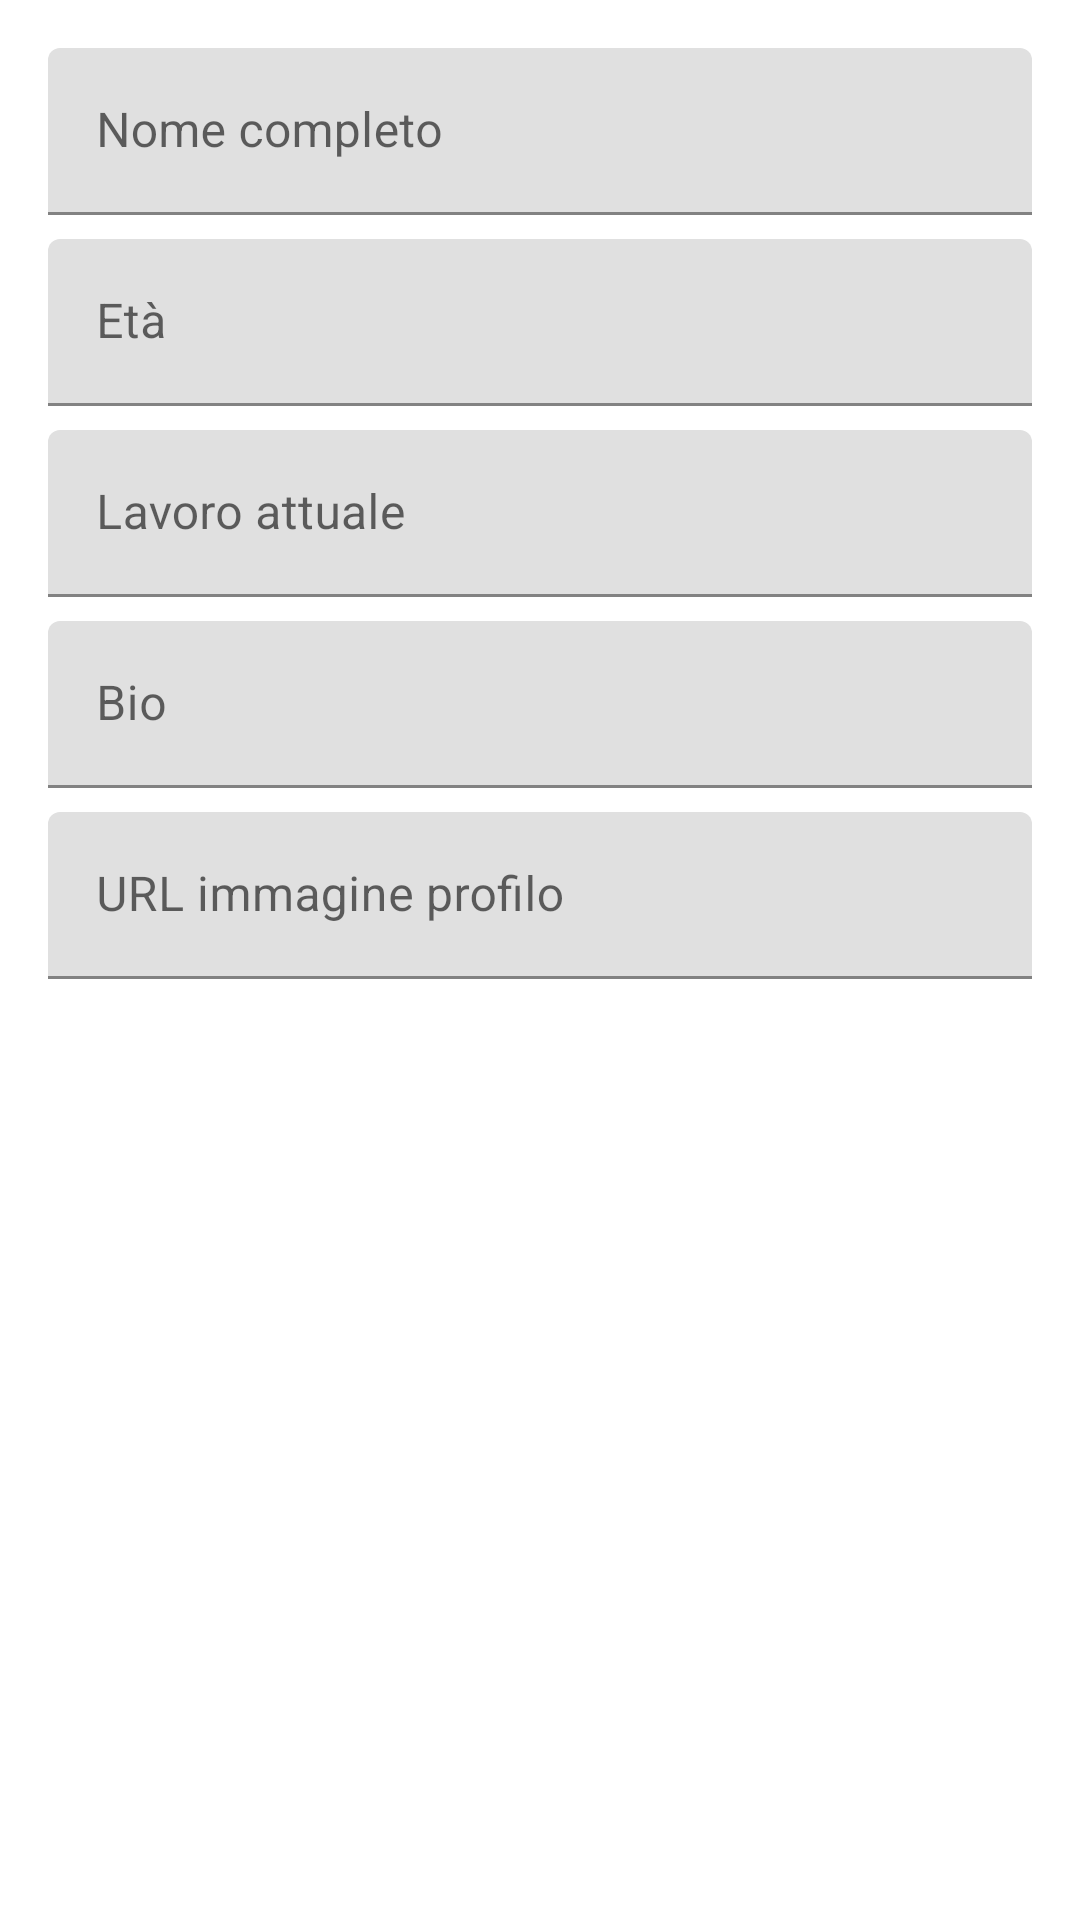

Android layout source for this screen:
<!-- AndroidManifest.xml: application theme Theme.MyApplication -->
<!-- res/layout/dialog_edit_profile.xml -->
<?xml version="1.0" encoding="utf-8"?>
<LinearLayout xmlns:android="http://schemas.android.com/apk/res/android"
    android:layout_width="match_parent"
    android:layout_height="wrap_content"
    android:orientation="vertical"
    android:padding="16dp">

    <com.google.android.material.textfield.TextInputLayout
        android:layout_width="match_parent"
        android:layout_height="wrap_content"
        android:layout_marginBottom="8dp"
        android:hint="Nome completo">

        <com.google.android.material.textfield.TextInputEditText
            android:id="@+id/editTextName"
            android:layout_width="match_parent"
            android:layout_height="wrap_content"
            android:inputType="textPersonName"/>
    </com.google.android.material.textfield.TextInputLayout>

    <com.google.android.material.textfield.TextInputLayout
        android:layout_width="match_parent"
        android:layout_height="wrap_content"
        android:layout_marginBottom="8dp"
        android:hint="Età">

        <com.google.android.material.textfield.TextInputEditText
            android:id="@+id/editTextAge"
            android:layout_width="match_parent"
            android:layout_height="wrap_content"
            android:inputType="number"/>
    </com.google.android.material.textfield.TextInputLayout>

    <com.google.android.material.textfield.TextInputLayout
        android:layout_width="match_parent"
        android:layout_height="wrap_content"
        android:layout_marginBottom="8dp"
        android:hint="Lavoro attuale">

        <com.google.android.material.textfield.TextInputEditText
            android:id="@+id/editTextJob"
            android:layout_width="match_parent"
            android:layout_height="wrap_content"
            android:inputType="textAutoComplete"/>
    </com.google.android.material.textfield.TextInputLayout>

    <com.google.android.material.textfield.TextInputLayout
        android:layout_width="match_parent"
        android:layout_height="wrap_content"
        android:layout_marginBottom="8dp"
        android:hint="Bio">
        <com.google.android.material.textfield.TextInputEditText
            android:id="@+id/editTextBio"
            android:layout_width="match_parent"
            android:layout_height="wrap_content"
            android:inputType="textMultiLine"
            android:maxLines="3"/>
    </com.google.android.material.textfield.TextInputLayout>

    <com.google.android.material.textfield.TextInputLayout
        android:layout_width="match_parent"
        android:layout_height="wrap_content"
        android:layout_marginBottom="8dp"
        android:hint="URL immagine profilo">
        <com.google.android.material.textfield.TextInputEditText
            android:id="@+id/editTextProfileImage"
            android:layout_width="match_parent"
            android:layout_height="wrap_content"
            android:inputType="textUri"/>
    </com.google.android.material.textfield.TextInputLayout>
</LinearLayout>
<!-- resources referenced by this layout -->
<resources>
  <style name="Theme.MyApplication" parent="Theme.MaterialComponents.DayNight.DarkActionBar">
          
          <item name="windowActionBar">false</item>
          <item name="windowNoTitle">true</item>
          
          <item name="colorPrimary">@color/purple_500</item>
          <item name="colorPrimaryVariant">@color/purple_700</item>
          <item name="colorOnPrimary">@color/white</item>
          
          <item name="colorSecondary">@color/teal_200</item>
          <item name="colorSecondaryVariant">@color/teal_700</item>
          <item name="colorOnSecondary">@color/black</item>
          
          <item name="android:statusBarColor">?attr/colorPrimaryVariant</item>
          
      </style>
  <!-- not gathered from this repository: default colours our renderer supplied (Android Studio template values) -->
  <color name="purple_500">#FF6200EE</color>
  <color name="purple_700">#FF3700B3</color>
  <color name="teal_200">#FF03DAC5</color>
  <color name="teal_700">#FF018786</color>
  <color name="black">#FF000000</color>
  <color name="white">#FFFFFFFF</color>
</resources>
